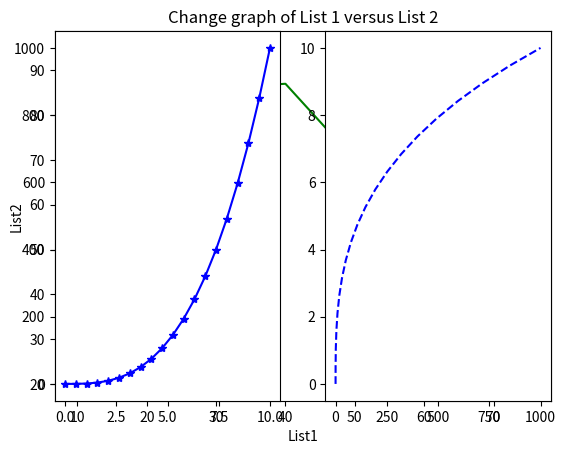
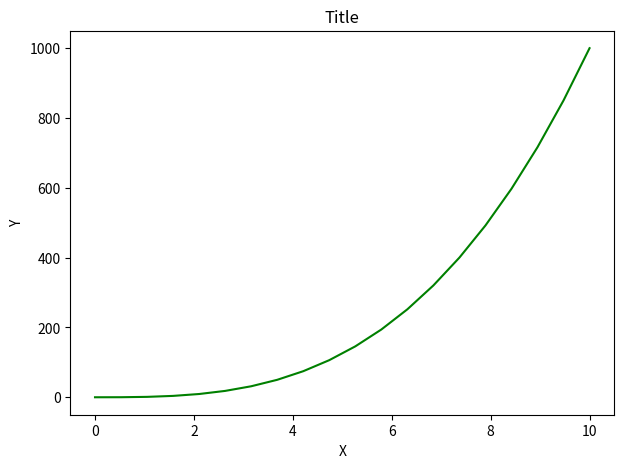
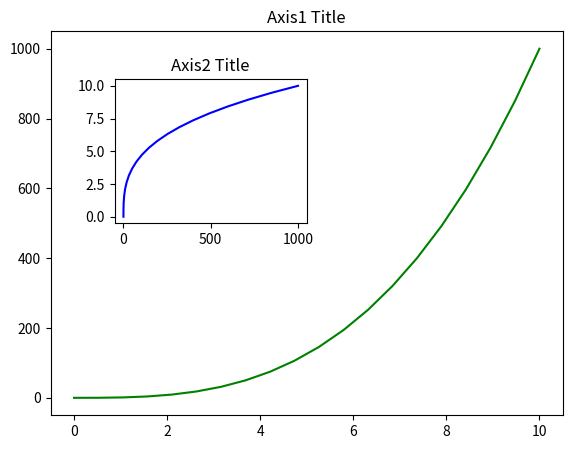
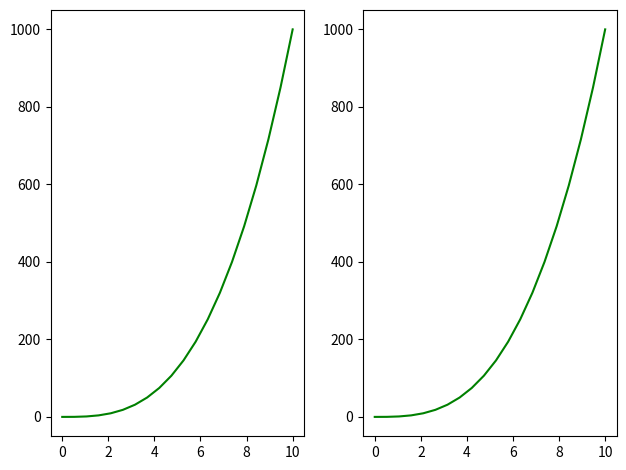
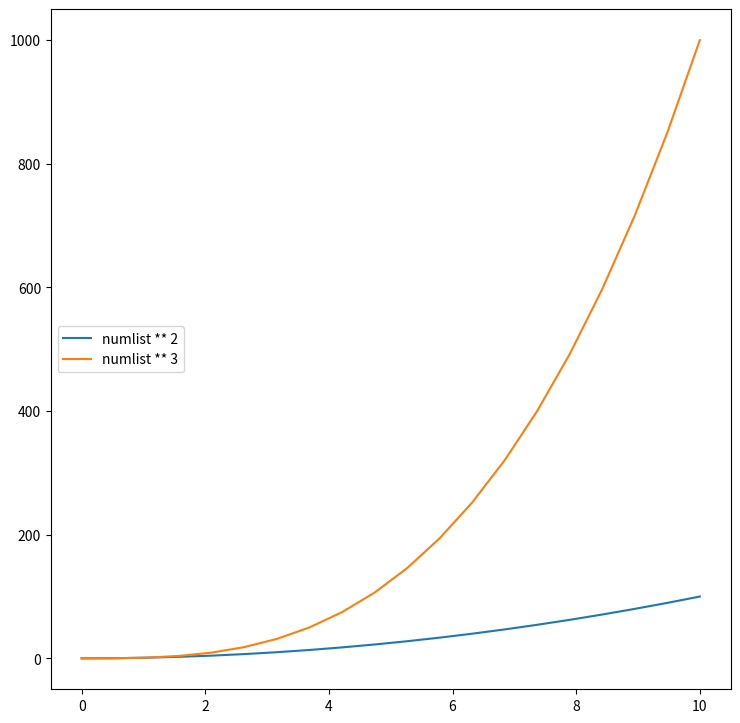

Recreate these plots in Python, in order.
import numpy as np
import matplotlib.pyplot as plt

list1 = [10,20,30,30,30,40,50,60,70,75]
list2 = [20,60,80,85,86,87,70,90,95,90]

numpyList1 = np.array(list1)
numpyList2 = np.array(list2)

plt.plot(numpyList1,numpyList2,"g") # "g" burada rengi ifade ediyor green
plt.xlabel("List1")
plt.ylabel("List2")
plt.title("Change graph of List 1 versus List 2")
plt.show()
# grafikler gayet güzel görselleştirilebiliyor

numList1 = np.linspace(0,10,20)
numList2 = numList1 ** 3
plt.subplot(1,2,1)# 1 satırlı 2 kolonlu grafiğin 1.si
plt.plot(numList1,numList2,"b*-") 
plt.subplot(1,2,2)# 1 satırlı 2 kolonlu grafiğin 2.si
plt.plot(numList2,numList1,"b--") 
# subplot(nrows, ncols, index, **kwargs)
# tek seferde birden fazla grafik çizilebilir karşılaştırılabilir olması için
# "b--" mavi kesik çizgi
# "b*-" mavi veri noktalarına * yerleştirir
plt.show()


figure = plt.figure()
# 2 örnek yaptık ve basitçe bir grafik gösterdik
# aslında bunun temel düzeyi figure olarak ifade ediliyor
# boş bir figure oluşturulduğunda bir çerçeve oluşuyor
# önce eksenler oluşturulmalıdır
figureAxes = figure.add_axes([0.12,0.1,0.85,0.8])
# eksenler oluşturulurken parametreler bir liste halinde veriliyor biraz karmaşık olmuş
# 0:sol tarafın başlangıç noktası
# 1:alt tarafın başlangıç noktası
# 2:sol genişlik
# 3:alt genişlik
figureAxes.plot(numList1,numList2,"g")
figureAxes.set_xlabel("X")
figureAxes.set_ylabel("Y")
figureAxes.set_title("Title")
plt.show()
# kursta bu görüntü ekrana tam otururken bende ekrana tam sığmadı
# nedenini bilmiyorum ancak gayet uygun şekilde çalışıyor
# nedeni çözüldü VSC içinde sabit genişlikli bir pencere oluşturduğu için ekrana tam sığmıyor
# genişlik küçültüldüğünde düzeliyor

figure2 = plt.figure()
axis1 = figure2.add_axes([0.1,0.1,0.8,0.8])
axis2 = figure2.add_axes([0.2,0.5,0.3,0.3])

axis1.plot(numList1,numList2,"g")
axis1.set_title("Axis1 Title")

axis2.plot(numList2,numList1,"b")
axis2.set_title("Axis2 Title")
plt.show()
# 2 grafik iç içe gösterim yapılabiliyor
# 2 grafiğin boyutları ayarlanabiliyor
# pozisyonları değiştirilebiliyor
# figure kullanmak çok daha gelişmiş grafikler oluşturmaya yarıyor

(figure3, axis3) = plt.subplots(nrows=1, ncols=2)
for ax in axis3:
    ax.plot(numList1,numList2,"g")
plt.tight_layout()# görüntüyü otomatik olarak düzeltiyor
plt.show()

numList = np.linspace(0,10,20)

figure = plt.figure(figsize=(8,8),dpi=80)
axis = figure.add_axes([0.1,0.1,0.85,0.85])
axis.plot(numList,numList ** 2,label="numlist ** 2")
axis.plot(numList,numList ** 3,label="numlist ** 3")
axis.legend(loc=6)# legend eksenin rengi ve etiketi ile ile birlikte bir kutu oluşturur
plt.show()
figure.savefig("figure.png",dpi=200) # bu komut grafiği png dosyası olarak kodun bulunduğu klasöre kaydeder